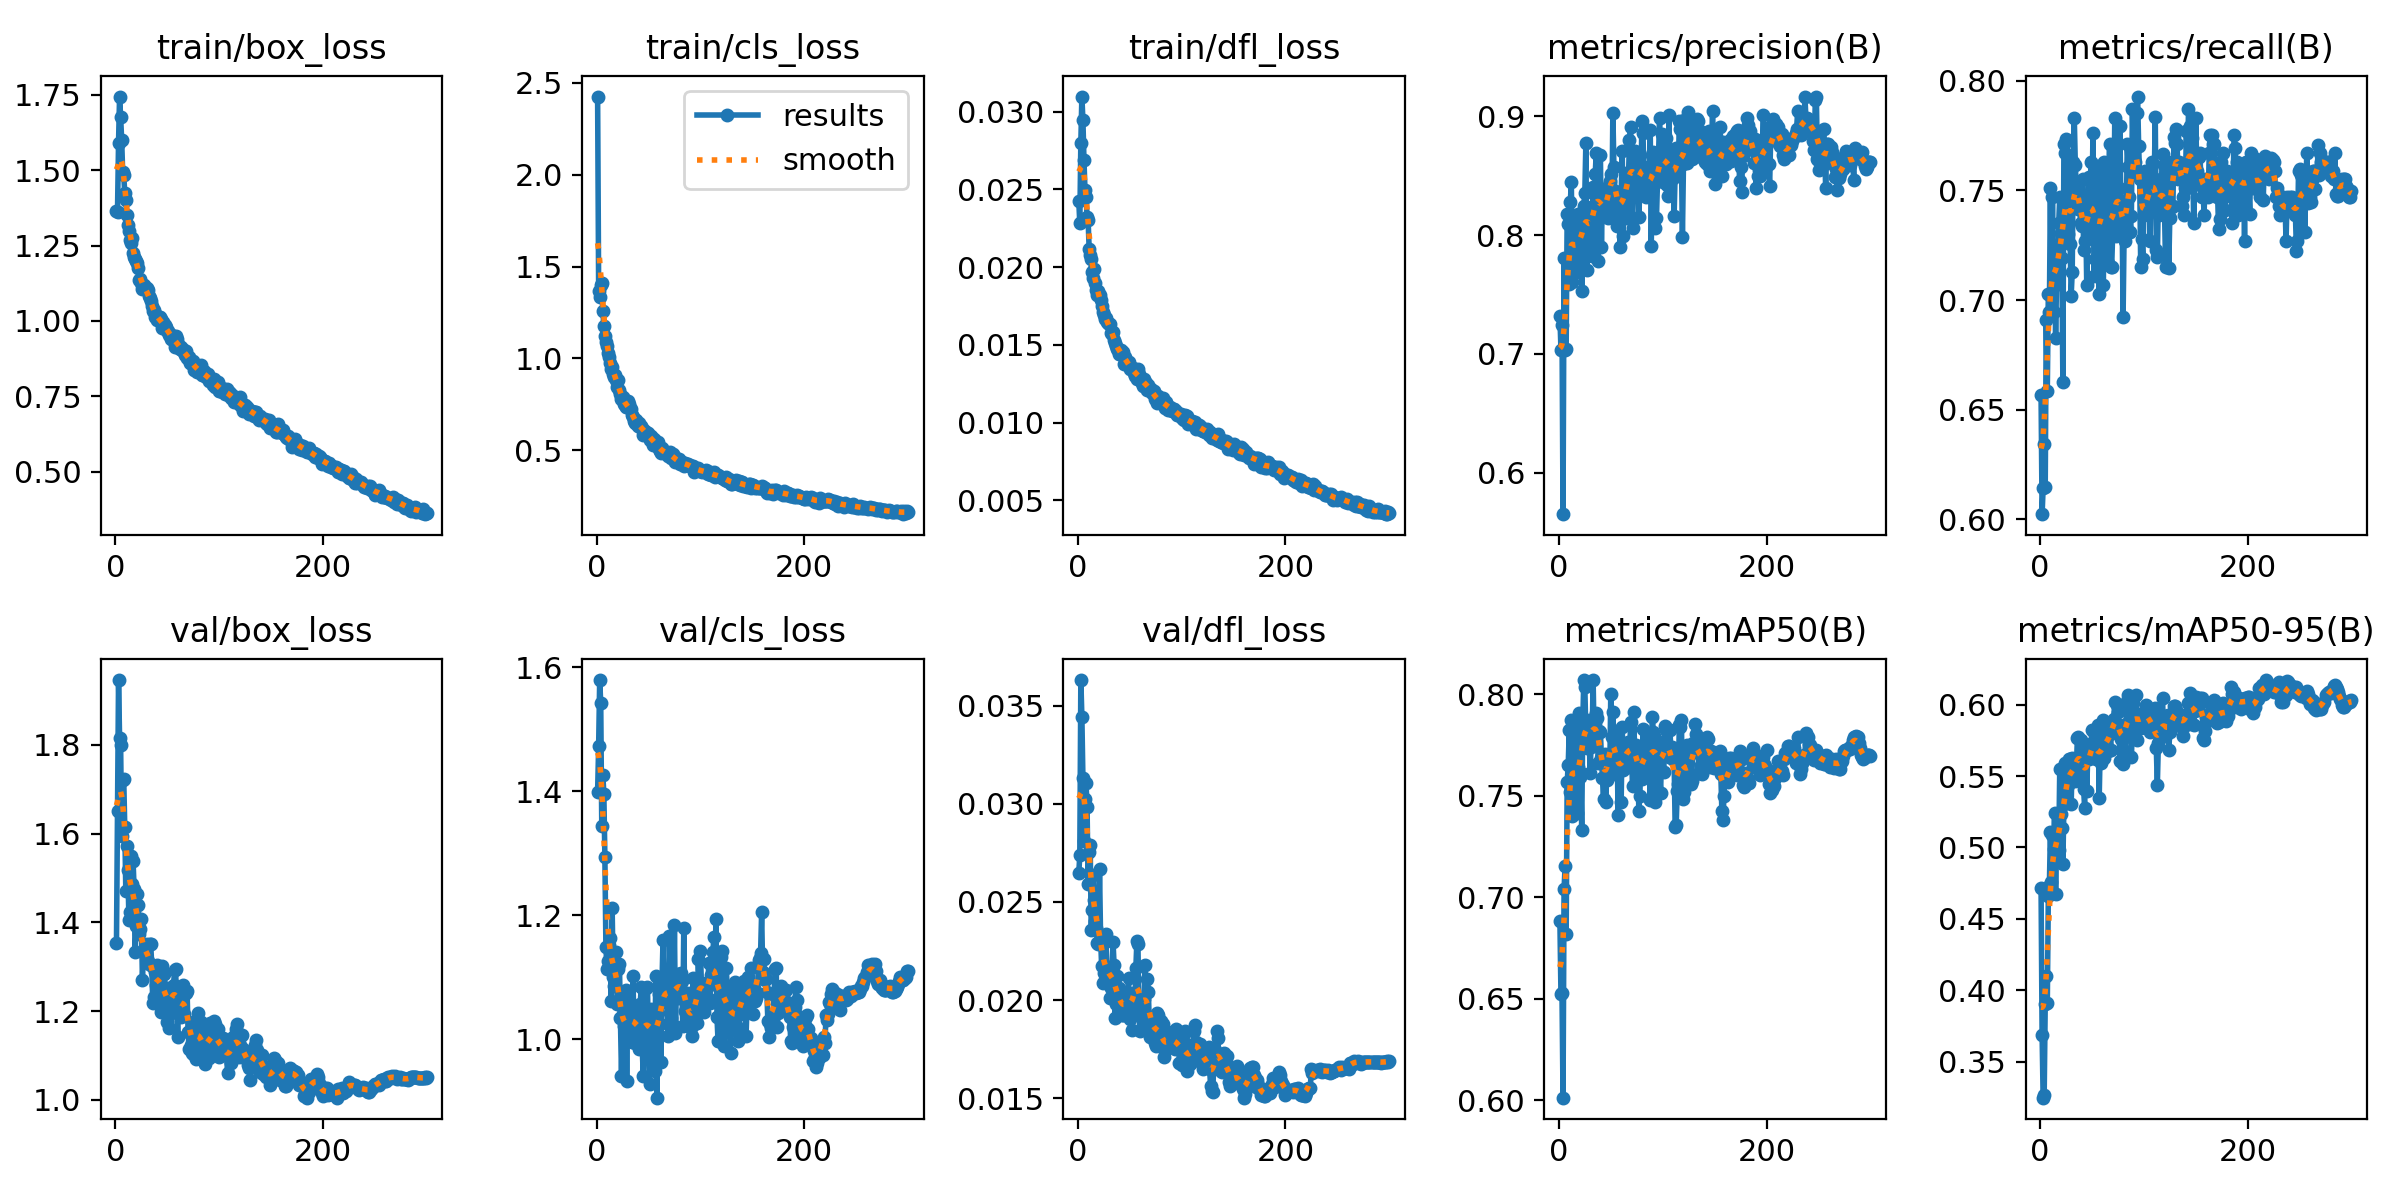

The file beside this chart, header and first rows:
epoch, time, train/box_loss, train/cls_loss, train/dfl_loss, metrics/precision(B), metrics/recall(B), metrics/mAP50(B), metrics/mAP50-95(B), val/box_loss, val/cls_loss, val/dfl_loss, lr/pg0, lr/pg1, lr/pg2, lr/pg3, lr/pg4, lr/pg5, lr/pg6, lr/pg7
1, 58.94, 1.363, 2.425, 0.02428, 0.7316, 0.6568, 0.6881, 0.4714, 1.353, 1.399, 0.02646, 0.009957, 0.003319, 0.009957, 0.003319, 0.009957, 0.003319, 0.009957, 0.003319
2, 100.4, 1.363, 1.37, 0.02282, 0.7034, 0.6024, 0.6525, 0.369, 1.651, 1.473, 0.02738, 0.01989, 0.00663, 0.01989, 0.00663, 0.01989, 0.00663, 0.01989, 0.00663
3, 139.5, 1.591, 1.336, 0.028, 0.7242, 0.6145, 0.6527, 0.3249, 1.946, 1.579, 0.0363, 0.02976, 0.00992, 0.02976, 0.00992, 0.02976, 0.00992, 0.02976, 0.00992
4, 178, 1.744, 1.397, 0.03097, 0.565, 0.6345, 0.6013, 0.3267, 1.815, 1.542, 0.03442, 0.0297, 0.009901, 0.0297, 0.009901, 0.0297, 0.009901, 0.0297, 0.009901
5, 216.3, 1.677, 1.409, 0.02943, 0.7807, 0.6147, 0.7039, 0.3905, 1.801, 1.344, 0.03131, 0.0296, 0.009868, 0.0296, 0.009868, 0.0296, 0.009868, 0.0296, 0.009868
6, 254.8, 1.601, 1.258, 0.0269, 0.7029, 0.6908, 0.7155, 0.41, 1.594, 1.427, 0.02812, 0.0295, 0.009835, 0.0295, 0.009835, 0.0295, 0.009835, 0.0295, 0.009835
7, 293.7, 1.493, 1.177, 0.02494, 0.7039, 0.6586, 0.6817, 0.3909, 1.721, 1.396, 0.03026, 0.02941, 0.009802, 0.02941, 0.009802, 0.02941, 0.009802, 0.02941, 0.009802
8, 332.1, 1.484, 1.122, 0.02454, 0.8179, 0.7028, 0.7567, 0.466, 1.722, 1.293, 0.03104, 0.02931, 0.009769, 0.02931, 0.009769, 0.02931, 0.009769, 0.02931, 0.009769
9, 370.1, 1.423, 1.087, 0.02321, 0.8097, 0.6948, 0.7652, 0.4729, 1.615, 1.148, 0.02981, 0.02921, 0.009736, 0.02921, 0.009736, 0.02921, 0.009736, 0.02921, 0.009736
10, 408.6, 1.399, 1.069, 0.02304, 0.7592, 0.751, 0.7822, 0.511, 1.471, 1.112, 0.02589, 0.02911, 0.009703, 0.02911, 0.009703, 0.02911, 0.009703, 0.02911, 0.009703
11, 447.1, 1.352, 1.03, 0.02118, 0.8276, 0.6941, 0.752, 0.4758, 1.572, 1.125, 0.02754, 0.02901, 0.00967, 0.02901, 0.00967, 0.02901, 0.00967, 0.02901, 0.00967
12, 485.4, 1.319, 1.007, 0.02077, 0.8445, 0.747, 0.7871, 0.5087, 1.517, 1.153, 0.0279, 0.02891, 0.009637, 0.02891, 0.009637, 0.02891, 0.009637, 0.02891, 0.009637
13, 524.2, 1.297, 0.9753, 0.02051, 0.7605, 0.6948, 0.7402, 0.4989, 1.406, 1.163, 0.02358, 0.02881, 0.009604, 0.02881, 0.009604, 0.02881, 0.009604, 0.02881, 0.009604
14, 562.4, 1.268, 0.9434, 0.0197, 0.7961, 0.7229, 0.7867, 0.5243, 1.424, 1.062, 0.02459, 0.02871, 0.009571, 0.02871, 0.009571, 0.02871, 0.009571, 0.02871, 0.009571
15, 600.9, 1.259, 0.953, 0.01932, 0.7695, 0.6827, 0.7456, 0.4675, 1.549, 1.211, 0.02638, 0.02861, 0.009538, 0.02861, 0.009538, 0.02861, 0.009538, 0.02861, 0.009538
16, 639.5, 1.274, 0.9173, 0.01988, 0.7862, 0.7108, 0.757, 0.5082, 1.486, 1.101, 0.02508, 0.02851, 0.009505, 0.02851, 0.009505, 0.02851, 0.009505, 0.02851, 0.009505
17, 677.9, 1.226, 0.8996, 0.01899, 0.7686, 0.7071, 0.7416, 0.4907, 1.538, 1.086, 0.02404, 0.02842, 0.009472, 0.02842, 0.009472, 0.02842, 0.009472, 0.02842, 0.009472
18, 716.4, 1.212, 0.9106, 0.01853, 0.8179, 0.7349, 0.7641, 0.498, 1.476, 1.109, 0.02368, 0.02832, 0.009439, 0.02832, 0.009439, 0.02832, 0.009439, 0.02832, 0.009439
19, 755.3, 1.204, 0.884, 0.01822, 0.8137, 0.747, 0.7905, 0.5551, 1.333, 1.141, 0.02289, 0.02822, 0.009406, 0.02822, 0.009406, 0.02822, 0.009406, 0.02822, 0.009406
20, 793.7, 1.199, 0.8463, 0.01844, 0.8052, 0.7305, 0.7592, 0.5232, 1.393, 1.057, 0.02287, 0.02812, 0.009373, 0.02812, 0.009373, 0.02812, 0.009373, 0.02812, 0.009373
21, 831.8, 1.191, 0.8813, 0.0182, 0.7957, 0.7194, 0.7613, 0.5135, 1.463, 1.114, 0.02666, 0.02802, 0.00934, 0.02802, 0.00934, 0.02802, 0.00934, 0.02802, 0.00934
22, 870, 1.175, 0.8269, 0.01791, 0.7528, 0.6626, 0.7334, 0.4882, 1.438, 1.121, 0.02324, 0.02792, 0.009307, 0.02792, 0.009307, 0.02792, 0.009307, 0.02792, 0.009307
23, 908.3, 1.135, 0.805, 0.01747, 0.7823, 0.7711, 0.7852, 0.5305, 1.373, 1.035, 0.02174, 0.02782, 0.009274, 0.02782, 0.009274, 0.02782, 0.009274, 0.02782, 0.009274
24, 946.7, 1.139, 0.7809, 0.0171, 0.8243, 0.7671, 0.807, 0.5591, 1.385, 0.9411, 0.02086, 0.02772, 0.009241, 0.02772, 0.009241, 0.02772, 0.009241, 0.02772, 0.009241
25, 985.5, 1.126, 0.7921, 0.01695, 0.8352, 0.7734, 0.8036, 0.5376, 1.407, 1.04, 0.02138, 0.02762, 0.009208, 0.02762, 0.009208, 0.02762, 0.009208, 0.02762, 0.009208
26, 1024, 1.105, 0.7545, 0.01668, 0.8773, 0.7468, 0.7806, 0.5583, 1.271, 1.021, 0.02102, 0.02753, 0.009175, 0.02753, 0.009175, 0.02753, 0.009175, 0.02753, 0.009175
27, 1062, 1.114, 0.7465, 0.01674, 0.771, 0.7302, 0.7733, 0.5435, 1.336, 1.039, 0.02339, 0.02743, 0.009142, 0.02743, 0.009142, 0.02743, 0.009142, 0.02743, 0.009142
28, 1101, 1.118, 0.7364, 0.01649, 0.8112, 0.7631, 0.7839, 0.5621, 1.34, 1.079, 0.02166, 0.02733, 0.009109, 0.02733, 0.009109, 0.02733, 0.009109, 0.02733, 0.009109
29, 1139, 1.106, 0.7346, 0.0164, 0.7971, 0.7258, 0.7875, 0.562, 1.343, 0.9316, 0.02107, 0.02723, 0.009076, 0.02723, 0.009076, 0.02723, 0.009076, 0.02723, 0.009076
30, 1177, 1.107, 0.7696, 0.01637, 0.7917, 0.7021, 0.7611, 0.5302, 1.352, 1.067, 0.02162, 0.02713, 0.009043, 0.02713, 0.009043, 0.02713, 0.009043, 0.02713, 0.009043
31, 1216, 1.101, 0.7511, 0.01633, 0.8236, 0.7127, 0.7738, 0.5626, 1.313, 1.027, 0.02009, 0.02703, 0.00901, 0.02703, 0.00901, 0.02703, 0.00901, 0.02703, 0.00901
32, 1254, 1.082, 0.7284, 0.01578, 0.7823, 0.7631, 0.7772, 0.5548, 1.306, 1.052, 0.0206, 0.02693, 0.008977, 0.02693, 0.008977, 0.02693, 0.008977, 0.02693, 0.008977
33, 1293, 1.074, 0.7232, 0.0157, 0.8405, 0.7831, 0.8069, 0.5519, 1.352, 1.011, 0.02157, 0.02683, 0.008944, 0.02683, 0.008944, 0.02683, 0.008944, 0.02683, 0.008944
34, 1331, 1.065, 0.6932, 0.01581, 0.7913, 0.7613, 0.776, 0.5463, 1.351, 0.9951, 0.02298, 0.02673, 0.008911, 0.02673, 0.008911, 0.02673, 0.008911, 0.02673, 0.008911
35, 1370, 1.051, 0.6827, 0.0153, 0.8513, 0.751, 0.7857, 0.5556, 1.302, 1.102, 0.02181, 0.02663, 0.008878, 0.02663, 0.008878, 0.02663, 0.008878, 0.02663, 0.008878
36, 1409, 1.034, 0.6613, 0.0151, 0.8694, 0.7489, 0.7907, 0.5768, 1.217, 1.019, 0.01911, 0.02653, 0.008845, 0.02653, 0.008845, 0.02653, 0.008845, 0.02653, 0.008845
37, 1447, 1.037, 0.6461, 0.01491, 0.8368, 0.7413, 0.7882, 0.577, 1.232, 0.9937, 0.01982, 0.02644, 0.008812, 0.02644, 0.008812, 0.02644, 0.008812, 0.02644, 0.008812
38, 1486, 1.014, 0.6628, 0.01473, 0.7786, 0.747, 0.7661, 0.5523, 1.289, 1.033, 0.02123, 0.02634, 0.008779, 0.02634, 0.008779, 0.02634, 0.008779, 0.02634, 0.008779
39, 1525, 1.02, 0.6439, 0.01465, 0.8363, 0.7349, 0.7819, 0.5749, 1.26, 1.039, 0.01926, 0.02624, 0.008746, 0.02624, 0.008746, 0.02624, 0.008746, 0.02624, 0.008746
40, 1563, 1.002, 0.6339, 0.01443, 0.8671, 0.7336, 0.7812, 0.563, 1.305, 0.9968, 0.02064, 0.02614, 0.008713, 0.02614, 0.008713, 0.02614, 0.008713, 0.02614, 0.008713
41, 1601, 1.005, 0.6506, 0.01443, 0.7896, 0.755, 0.7687, 0.5675, 1.263, 0.9839, 0.02006, 0.02604, 0.00868, 0.02604, 0.00868, 0.02604, 0.00868, 0.02604, 0.00868
42, 1640, 1.013, 0.628, 0.01466, 0.8384, 0.7229, 0.7588, 0.5407, 1.287, 1.056, 0.01991, 0.02594, 0.008647, 0.02594, 0.008647, 0.02594, 0.008647, 0.02594, 0.008647
43, 1679, 1.013, 0.6321, 0.01446, 0.8176, 0.7269, 0.7482, 0.5277, 1.284, 1.084, 0.01923, 0.02584, 0.008614, 0.02584, 0.008614, 0.02584, 0.008614, 0.02584, 0.008614
44, 1717, 1.006, 0.6234, 0.01453, 0.8211, 0.739, 0.7704, 0.5719, 1.198, 0.9836, 0.01925, 0.02574, 0.008581, 0.02574, 0.008581, 0.02574, 0.008581, 0.02574, 0.008581
45, 1756, 0.9778, 0.5833, 0.01378, 0.8174, 0.7068, 0.7469, 0.5393, 1.302, 0.94, 0.01997, 0.02564, 0.008548, 0.02564, 0.008548, 0.02564, 0.008548, 0.02564, 0.008548
46, 1794, 0.9959, 0.6068, 0.01424, 0.8292, 0.7408, 0.7578, 0.5661, 1.214, 1.026, 0.01926, 0.02555, 0.008515, 0.02555, 0.008515, 0.02555, 0.008515, 0.02555, 0.008515
47, 1833, 0.9776, 0.6029, 0.01377, 0.814, 0.7559, 0.7687, 0.562, 1.283, 1.017, 0.02, 0.02545, 0.008482, 0.02545, 0.008482, 0.02545, 0.008482, 0.02545, 0.008482
48, 1871, 0.986, 0.5843, 0.01382, 0.8426, 0.7309, 0.7604, 0.564, 1.253, 1.083, 0.02038, 0.02535, 0.008449, 0.02535, 0.008449, 0.02535, 0.008449, 0.02535, 0.008449
49, 1910, 0.98, 0.5964, 0.01391, 0.8458, 0.7631, 0.7608, 0.5631, 1.24, 1.083, 0.02112, 0.02525, 0.008416, 0.02525, 0.008416, 0.02525, 0.008416, 0.02525, 0.008416
50, 1948, 0.9656, 0.5942, 0.01343, 0.8519, 0.743, 0.8004, 0.5825, 1.176, 0.9947, 0.01903, 0.02515, 0.008383, 0.02515, 0.008383, 0.02515, 0.008383, 0.02515, 0.008383
51, 1987, 0.965, 0.5572, 0.01354, 0.818, 0.7761, 0.7789, 0.5736, 1.251, 0.9274, 0.01953, 0.02505, 0.00835, 0.02505, 0.00835, 0.02505, 0.00835, 0.02505, 0.00835
52, 2026, 0.9518, 0.5755, 0.01351, 0.903, 0.7108, 0.7913, 0.5807, 1.161, 1.048, 0.01847, 0.02495, 0.008317, 0.02495, 0.008317, 0.02495, 0.008317, 0.02495, 0.008317
53, 2064, 0.956, 0.5659, 0.01354, 0.8577, 0.7189, 0.7732, 0.5701, 1.243, 1.024, 0.02036, 0.02485, 0.008284, 0.02485, 0.008284, 0.02485, 0.008284, 0.02485, 0.008284
54, 2103, 0.9409, 0.531, 0.01321, 0.8373, 0.7309, 0.7609, 0.5619, 1.196, 1.031, 0.01989, 0.02475, 0.008251, 0.02475, 0.008251, 0.02475, 0.008251, 0.02475, 0.008251
55, 2141, 0.936, 0.5598, 0.01299, 0.8363, 0.7383, 0.771, 0.5666, 1.239, 1.047, 0.01963, 0.02465, 0.008218, 0.02465, 0.008218, 0.02465, 0.008218, 0.02465, 0.008218
56, 2180, 0.9506, 0.5392, 0.01329, 0.8081, 0.7609, 0.7817, 0.5856, 1.259, 0.9485, 0.02164, 0.02456, 0.008185, 0.02456, 0.008185, 0.02456, 0.008185, 0.02456, 0.008185
57, 2218, 0.9135, 0.533, 0.0128, 0.8179, 0.7028, 0.7403, 0.5348, 1.293, 1.101, 0.02302, 0.02446, 0.008152, 0.02446, 0.008152, 0.02446, 0.008152, 0.02446, 0.008152
58, 2257, 0.9506, 0.5301, 0.01347, 0.8318, 0.751, 0.773, 0.5717, 1.295, 0.9053, 0.02285, 0.02436, 0.008119, 0.02436, 0.008119, 0.02436, 0.008119, 0.02436, 0.008119
59, 2295, 0.94, 0.5455, 0.01315, 0.7902, 0.759, 0.7657, 0.559, 1.199, 1.042, 0.01922, 0.02426, 0.008086, 0.02426, 0.008086, 0.02426, 0.008086, 0.02426, 0.008086
60, 2334, 0.9217, 0.5072, 0.0128, 0.8329, 0.7205, 0.747, 0.573, 1.142, 1.073, 0.01842, 0.02416, 0.008053, 0.02416, 0.008053, 0.02416, 0.008053, 0.02416, 0.008053
... 240 more rows
